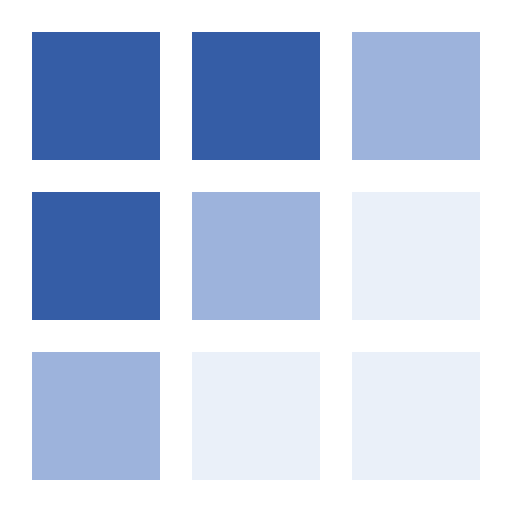
t = 0.00 s
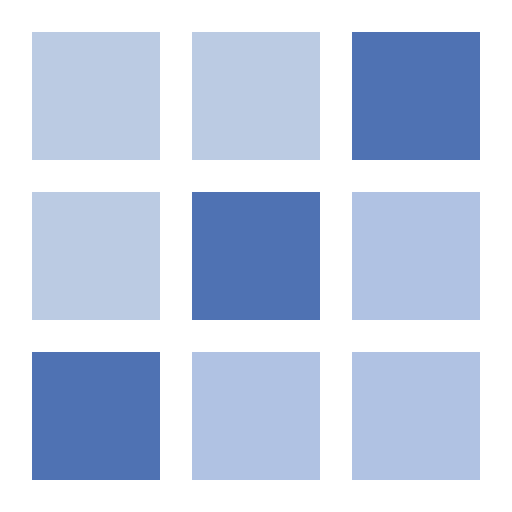
t = 0.11 s
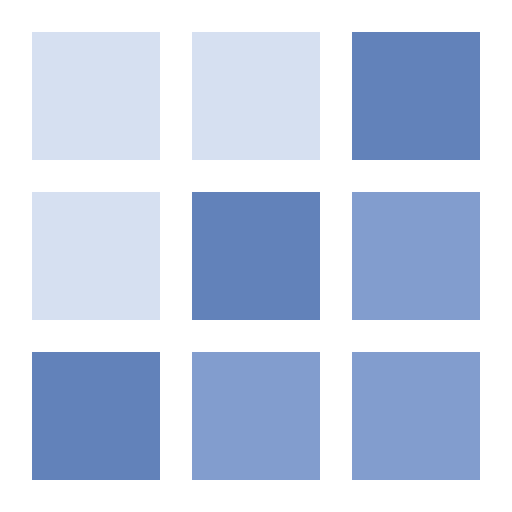
t = 0.24 s
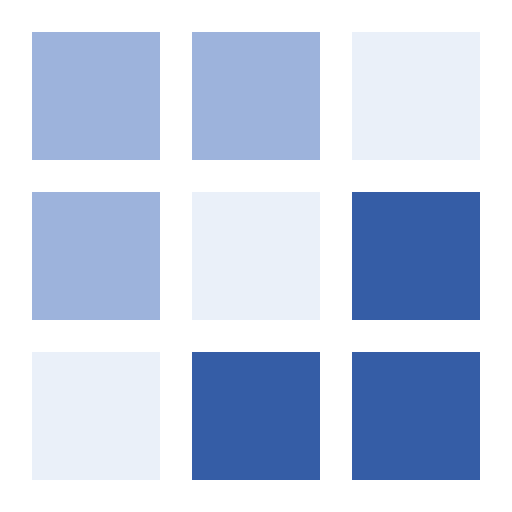
t = 0.36 s
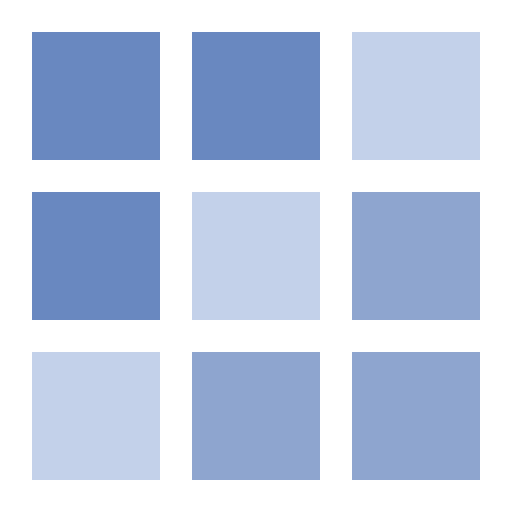
t = 0.48 s
t = 0.60 s: frame unchanged from t = 0.00 s, image omitted

The animated SVG that drew these frames (rendered in a browser with its animation timeline set to each time). Animation: 7 CSS @keyframes rules; one cycle of 0.60 s.

<svg xmlns="http://www.w3.org/2000/svg" viewBox="0 0 16 16" role="img" aria-label="enCloud9"><title>enCloud9</title><style>@media (prefers-reduced-motion:no-preference){svg:hover .a4-hov-01{animation:a4-hov01 600ms linear 0ms 1 normal both}svg:hover .a4-hov-02{animation:a4-hov02 600ms linear 0ms 1 normal both}svg:hover .a4-hov-11{animation:a4-hov11 600ms linear 0ms 1 normal both}svg:hover .a4-hov-12{animation:a4-hov12 600ms linear 0ms 1 normal both}svg:hover .a4-hov-21{animation:a4-hov21 600ms linear 0ms 1 normal both}svg:hover .a4-hov-22{animation:a4-hov22 600ms linear 0ms 1 normal both}svg:hover .a4-m-hov rect:first-child{animation:a4-hovbase 600ms linear 0ms 1 normal both}@keyframes a4-hov01{0%{opacity:0}33.33%{opacity:0;animation-timing-function:step-start}33.34%{opacity:1}66.67%{opacity:1;animation-timing-function:linear}91.67%{opacity:0}100%{opacity:0}}@keyframes a4-hov02{0%{opacity:0}0%{opacity:0;animation-timing-function:linear}25%{opacity:1}33.33%{opacity:1;animation-timing-function:linear}58.33%{opacity:0}100%{opacity:0}}@keyframes a4-hov11{0%{opacity:0}33.33%{opacity:0;animation-timing-function:step-start}33.34%{opacity:1}66.67%{opacity:1;animation-timing-function:linear}91.67%{opacity:0}100%{opacity:0}}@keyframes a4-hov12{0%{opacity:0}0%{opacity:0;animation-timing-function:linear}25%{opacity:1}33.33%{opacity:1;animation-timing-function:linear}58.33%{opacity:0}100%{opacity:0}}@keyframes a4-hov21{0%{opacity:0}33.33%{opacity:0;animation-timing-function:step-start}33.34%{opacity:1}66.67%{opacity:1;animation-timing-function:linear}91.67%{opacity:0}100%{opacity:0}}@keyframes a4-hov22{0%{opacity:0}0%{opacity:0;animation-timing-function:linear}25%{opacity:1}33.33%{opacity:1;animation-timing-function:linear}58.33%{opacity:0}100%{opacity:0}}@keyframes a4-hovbase{0%{opacity:1}25%{opacity:1}29.17%{opacity:0}62.5%{opacity:0}66.67%{opacity:1}100%{opacity:1}}}</style><g class="a4-mark a4-m-hov"><g class="a4-q a4-q0 a4-b0"><rect x="1" y="1" width="4" height="4" fill="#355DA6"/><rect class="a4-hov-01" x="1" y="1" width="4" height="4" fill="#9DB3DC" opacity="0"/><rect class="a4-hov-02" x="1" y="1" width="4" height="4" fill="#EAF0F9" opacity="0"/></g><g class="a4-q a4-q1 a4-b0"><rect x="6" y="1" width="4" height="4" fill="#355DA6"/><rect class="a4-hov-01" x="6" y="1" width="4" height="4" fill="#9DB3DC" opacity="0"/><rect class="a4-hov-02" x="6" y="1" width="4" height="4" fill="#EAF0F9" opacity="0"/></g><g class="a4-q a4-q3 a4-b0"><rect x="1" y="6" width="4" height="4" fill="#355DA6"/><rect class="a4-hov-01" x="1" y="6" width="4" height="4" fill="#9DB3DC" opacity="0"/><rect class="a4-hov-02" x="1" y="6" width="4" height="4" fill="#EAF0F9" opacity="0"/></g><g class="a4-q a4-q2 a4-b1"><rect x="11" y="1" width="4" height="4" fill="#9DB3DC"/><rect class="a4-hov-11" x="11" y="1" width="4" height="4" fill="#EAF0F9" opacity="0"/><rect class="a4-hov-12" x="11" y="1" width="4" height="4" fill="#355DA6" opacity="0"/></g><g class="a4-q a4-q4 a4-b1"><rect x="6" y="6" width="4" height="4" fill="#9DB3DC"/><rect class="a4-hov-11" x="6" y="6" width="4" height="4" fill="#EAF0F9" opacity="0"/><rect class="a4-hov-12" x="6" y="6" width="4" height="4" fill="#355DA6" opacity="0"/></g><g class="a4-q a4-q6 a4-b1"><rect x="1" y="11" width="4" height="4" fill="#9DB3DC"/><rect class="a4-hov-11" x="1" y="11" width="4" height="4" fill="#EAF0F9" opacity="0"/><rect class="a4-hov-12" x="1" y="11" width="4" height="4" fill="#355DA6" opacity="0"/></g><g class="a4-q a4-q5 a4-b2"><rect x="11" y="6" width="4" height="4" fill="#EAF0F9"/><rect class="a4-hov-21" x="11" y="6" width="4" height="4" fill="#355DA6" opacity="0"/><rect class="a4-hov-22" x="11" y="6" width="4" height="4" fill="#9DB3DC" opacity="0"/></g><g class="a4-q a4-q7 a4-b2"><rect x="6" y="11" width="4" height="4" fill="#EAF0F9"/><rect class="a4-hov-21" x="6" y="11" width="4" height="4" fill="#355DA6" opacity="0"/><rect class="a4-hov-22" x="6" y="11" width="4" height="4" fill="#9DB3DC" opacity="0"/></g><g class="a4-q a4-q8 a4-b2"><rect x="11" y="11" width="4" height="4" fill="#EAF0F9"/><rect class="a4-hov-21" x="11" y="11" width="4" height="4" fill="#355DA6" opacity="0"/><rect class="a4-hov-22" x="11" y="11" width="4" height="4" fill="#9DB3DC" opacity="0"/></g></g></svg>
